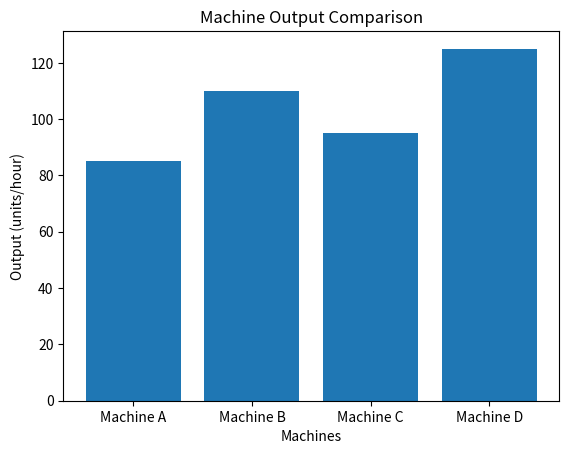

Here is the Python script that generated this plot:
import matplotlib.pyplot as plt

machines = ["Machine A", "Machine B", "Machine C", "Machine D"]
output = [85, 110, 95, 125]

plt.bar(machines, output)
plt.title("Machine Output Comparison")
plt.xlabel("Machines")
plt.ylabel("Output (units/hour)")
plt.show()
